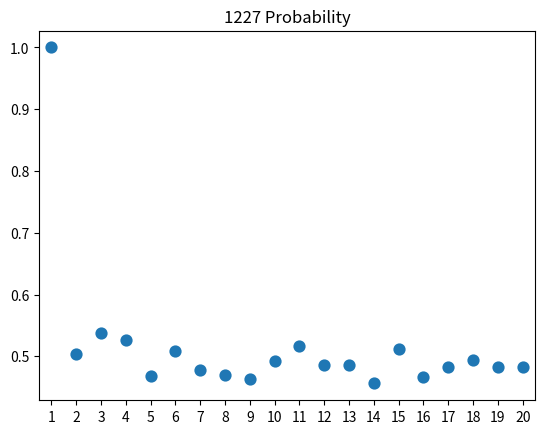

Here is the Python script that generated this plot:
import random
import numpy as np

def simulate_bruteforce(n: int) -> bool:
    """
    Simulates one round. Unbounded time complexity.
    :param n: total number of seats
    :return: True if last one has last seat, otherwise False
    """

    seats = [False for _ in range(n)]

    for i in range(n-1):
        if i == 0:  # first one, always random
            seats[random.randint(0, n - 1)] = True
        else:
            if not seats[i]:  # i-th has his seat
                seats[i] = True
            else:
                while True:
                    rnd = random.randint(0, n - 1) # random until no conflicts
                    if not seats[rnd]:
                        seats[rnd] = True
                        break
    return not seats[n-1]


def simulate_online(n: int) -> bool:
    """
    Simulates one round of complexity O(N).
    :param n: total number of seats
    :return: True if last one has last seat, otherwise False
    """

    seats = [i for i in range(n)]

    def swap(i, j):
        tmp = seats[i]
        seats[i] = seats[j]
        seats[j] = tmp

    # for each person, the seats array idx available are [i, n-1]
    for i in range(n-1):
        if i == 0:  # first one, always random
            rnd = random.randint(0, n - 1)
            swap(rnd, 0)
        else:
            if seats[i] == i:  # i-th still has his seat
                pass
            else:
                rnd = random.randint(i, n - 1)  # selects idx from [i, n-1]
                swap(rnd, i)
    return seats[n-1] == n - 1


def simulate(n: int) -> bool:
    """
    Simulates one round of complexity O(N).
    :param n: total number of seats
    :return: True if last one has last seat, otherwise False
    """

    seats = [False for _ in range(n)]

    # for each person, the seats array idx available are [i, n-1]
    for i in range(n-1):
        if i == 0:  # first one, always random
            rnd = random.randint(0, n - 1)
            seats[rnd] = True
        else:
            if not seats[i]:  # i-th still has his seat
                seats[i] = True
            else:
                # 0 must not be available, now we have 0 and [i+1, n-1],
                rnd = random.randint(i, n - 1)
                if rnd == i:
                    seats[0] = True
                else:
                    seats[rnd] = True
    return not seats[n-1]

def plot(y):
    import matplotlib.pyplot as plt
    import seaborn as sns
    import numpy as np

    x = np.arange(len(y))

    ax = sns.pointplot(x=x[1:], y=y[1:], join=False)
    ax.set_title("1227 Probability")

    plt.show()

if __name__ == "__main__":
    stat = np.zeros(21)
    sample_size = 500
    for n in range(1, 21):
        # total = sum(1 if simulate_online(n) else 0 for _ in range(500))
        total = sum(1 if simulate(n) else 0 for _ in range(sample_size))
        stat[n] = total / sample_size
        print(f'{n} => {stat[n]}')

    plot(stat)

